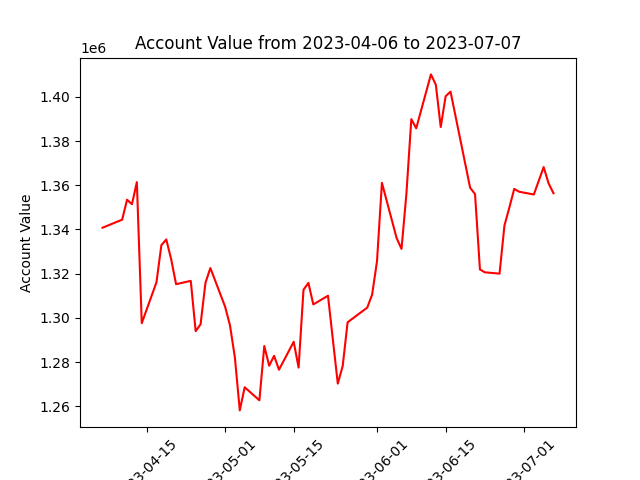

The file beside this chart, header and first rows:
datadate, account_value
20230406, 1340783
20230410, 1344419
20230411, 1353451
20230412, 1351423
20230413, 1361401
20230414, 1297610
20230417, 1316091
20230418, 1332857
20230419, 1335474
20230420, 1326546
20230421, 1315247
20230424, 1316752
20230425, 1294001
20230426, 1297091
20230427, 1315871
20230428, 1322555
20230501, 1305103
20230502, 1296649
20230503, 1282102
20230504, 1258164
20230505, 1268635
20230508, 1262724
20230509, 1287284
20230510, 1278357
20230511, 1282856
20230512, 1276541
20230515, 1289208
20230516, 1277523
20230517, 1312723
20230518, 1315815
20230519, 1306104
20230522, 1310024
20230523, 1289987
20230524, 1270274
20230525, 1278273
20230526, 1298021
20230530, 1304635
20230531, 1310491
20230601, 1325670
20230602, 1361077
20230605, 1336107
20230606, 1331197
20230607, 1356205
20230608, 1389894
20230609, 1385744
20230612, 1410125
20230613, 1405458
20230614, 1386317
20230615, 1400250
20230616, 1402328
20230620, 1358856
20230621, 1355997
20230622, 1321914
20230623, 1320614
20230626, 1320017
20230627, 1341771
20230628, 1349895
20230629, 1358351
20230630, 1357055
20230703, 1355806
... 3 more rows
